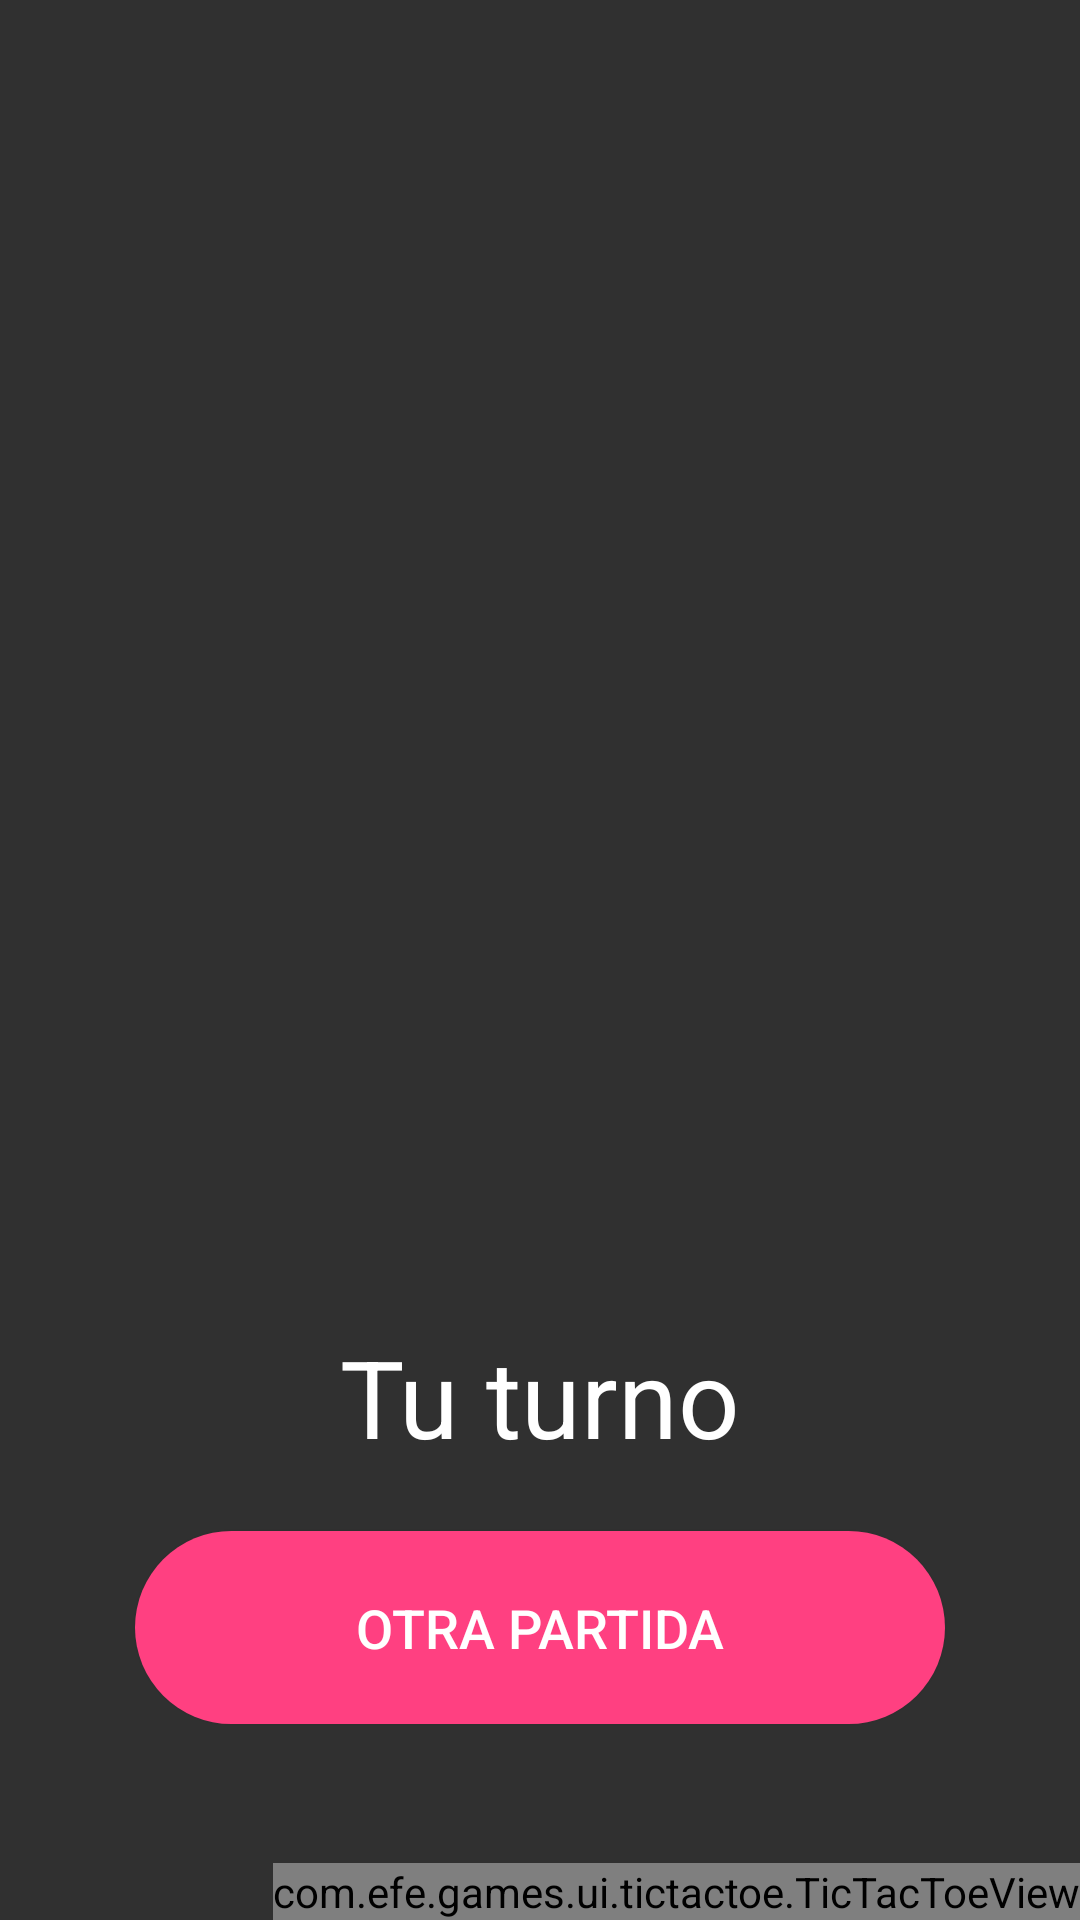

Write the Android layout XML for this screen, with the resource values it uses.
<!-- AndroidManifest.xml: activity theme AppThemeTicTacToeConfiguracion -->
<!-- res/layout/activity_tictactoe.xml -->
<?xml version="1.0" encoding="utf-8"?>
<androidx.constraintlayout.widget.ConstraintLayout
    xmlns:android="http://schemas.android.com/apk/res/android"
    xmlns:app="http://schemas.android.com/apk/res-auto"
    android:layout_width="match_parent"
    android:layout_height="match_parent">

    <com.efe.games.ui.tictactoe.TicTacToeView
        android:id="@+id/ticTacToeView"
        android:layout_width="wrap_content"
        android:layout_height="wrap_content"
        android:background="#2E2E2E"
        app:layout_constraintBottom_toBottomOf="parent"
        app:layout_constraintEnd_toEndOf="parent"
        app:layout_constraintHorizontal_bias="1.0"
        app:layout_constraintStart_toStartOf="parent"
        app:layout_constraintTop_toTopOf="parent"
        app:layout_constraintVertical_bias="1.0" />

    <ImageButton
        android:id="@+id/board0"
        android:layout_width="wrap_content"
        android:layout_height="wrap_content"
        android:background="#00000000"
        android:contentDescription="@string/bt1"
        app:layout_constraintBottom_toBottomOf="parent"
        app:layout_constraintEnd_toStartOf="@+id/board1"
        app:layout_constraintStart_toStartOf="parent"
        app:layout_constraintTop_toTopOf="parent"
        app:layout_constraintVertical_bias="0.044"
        app:srcCompat="@drawable/ic_clean" />

    <ImageButton
        android:id="@+id/board1"
        android:layout_width="wrap_content"
        android:layout_height="wrap_content"
        android:background="#00000000"
        android:contentDescription="@string/bt2"
        app:layout_constraintBottom_toBottomOf="@+id/ticTacToeView"
        app:layout_constraintEnd_toStartOf="@+id/board2"
        app:layout_constraintStart_toEndOf="@+id/board0"
        app:layout_constraintTop_toTopOf="parent"
        app:layout_constraintVertical_bias="0.044"
        app:srcCompat="@drawable/ic_clean" />

    <ImageButton
        android:id="@+id/board2"
        android:layout_width="wrap_content"
        android:layout_height="wrap_content"
        android:background="#00000000"
        android:contentDescription="@string/bt2"
        app:layout_constraintBottom_toBottomOf="parent"
        app:layout_constraintEnd_toEndOf="parent"
        app:layout_constraintStart_toEndOf="@+id/board1"
        app:layout_constraintTop_toTopOf="parent"
        app:layout_constraintVertical_bias="0.044"
        app:srcCompat="@drawable/ic_clean" />

    <ImageButton
        android:id="@+id/board3"
        android:layout_width="wrap_content"
        android:layout_height="wrap_content"
        android:layout_marginTop="12dp"
        android:background="#00000000"
        android:contentDescription="@string/bt2"
        app:layout_constraintBottom_toBottomOf="parent"
        app:layout_constraintEnd_toStartOf="@+id/board4"
        app:layout_constraintStart_toStartOf="parent"
        app:layout_constraintTop_toBottomOf="@+id/board0"
        app:layout_constraintVertical_bias="0.067"
        app:srcCompat="@drawable/ic_clean" />

    <ImageButton
        android:id="@+id/board4"
        android:layout_width="wrap_content"
        android:layout_height="wrap_content"
        android:layout_marginTop="12dp"
        android:background="#00000000"
        android:contentDescription="@string/bt2"
        app:layout_constraintBottom_toBottomOf="parent"
        app:layout_constraintEnd_toStartOf="@+id/board5"
        app:layout_constraintStart_toEndOf="@+id/board3"
        app:layout_constraintTop_toBottomOf="@+id/board1"
        app:layout_constraintVertical_bias="0.067"
        app:srcCompat="@drawable/ic_clean" />

    <ImageButton
        android:id="@+id/board5"
        android:layout_width="wrap_content"
        android:layout_height="wrap_content"
        android:layout_marginTop="12dp"
        android:background="#00000000"
        android:contentDescription="@string/bt2"
        app:layout_constraintBottom_toBottomOf="parent"
        app:layout_constraintEnd_toEndOf="parent"
        app:layout_constraintHorizontal_bias="0.0"
        app:layout_constraintStart_toEndOf="@+id/board4"
        app:layout_constraintTop_toBottomOf="@+id/board2"
        app:layout_constraintVertical_bias="0.067"
        app:srcCompat="@drawable/ic_clean" />

    <ImageButton
        android:id="@+id/board6"
        android:layout_width="wrap_content"
        android:layout_height="wrap_content"
        android:layout_marginTop="16dp"
        android:background="#00000000"
        android:contentDescription="@string/bt2"
        app:layout_constraintBottom_toBottomOf="parent"
        app:layout_constraintEnd_toStartOf="@+id/board7"
        app:layout_constraintStart_toStartOf="parent"
        app:layout_constraintTop_toBottomOf="@+id/board3"
        app:layout_constraintVertical_bias="0.049"
        app:srcCompat="@drawable/ic_clean" />

    <ImageButton
        android:id="@+id/board7"
        android:layout_width="wrap_content"
        android:layout_height="wrap_content"
        android:layout_marginTop="16dp"
        android:background="#00000000"
        android:contentDescription="@string/bt2"
        app:layout_constraintBottom_toBottomOf="@+id/ticTacToeView"
        app:layout_constraintEnd_toStartOf="@+id/board8"
        app:layout_constraintStart_toEndOf="@+id/board6"
        app:layout_constraintTop_toBottomOf="@+id/board4"
        app:layout_constraintVertical_bias="0.049"
        app:srcCompat="@drawable/ic_clean" />

    <ImageButton
        android:id="@+id/board8"
        android:layout_width="wrap_content"
        android:layout_height="wrap_content"
        android:layout_marginTop="16dp"
        android:background="#00000000"
        android:contentDescription="@string/bt2"
        app:layout_constraintBottom_toBottomOf="parent"
        app:layout_constraintEnd_toEndOf="parent"
        app:layout_constraintStart_toEndOf="@+id/board7"
        app:layout_constraintTop_toBottomOf="@+id/board5"
        app:layout_constraintVertical_bias="0.049"
        app:srcCompat="@drawable/ic_clean" />

    <Button
        android:id="@+id/btRestart"
        android:layout_width="wrap_content"
        android:layout_height="wrap_content"
        android:padding="20dp"
        android:text="@string/otra_partida"
        android:textSize="18sp"
        android:background="@drawable/init_button"
        app:layout_constraintBottom_toBottomOf="@+id/ticTacToeView"
        app:layout_constraintEnd_toEndOf="parent"
        app:layout_constraintStart_toStartOf="parent"
        app:layout_constraintTop_toBottomOf="@+id/txtStatus"
        app:layout_constraintVertical_bias="0.24000001" />

    <TextView
        android:id="@+id/txtStatus"
        android:layout_width="wrap_content"
        android:layout_height="wrap_content"
        android:text="@string/tu_turno"
        android:textColor="#FFFFFF"
        android:textSize="36sp"
        app:layout_constraintBottom_toBottomOf="@+id/ticTacToeView"
        app:layout_constraintEnd_toEndOf="parent"
        app:layout_constraintStart_toStartOf="parent"
        app:layout_constraintTop_toBottomOf="@+id/board7"
        app:layout_constraintVertical_bias="0.25" />

</androidx.constraintlayout.widget.ConstraintLayout>
<!-- resources referenced by this layout -->
<resources>
  <!-- drawable ic_clean: vector/xml drawable (drawable, 45949 chars, omitted) -->
  <!-- drawable init_button (drawable) -->
  <?xml version="1.0" encoding="utf-8"?>
  <shape xmlns:android="http://schemas.android.com/apk/res/android" android:shape="rectangle" >
      <corners
          android:radius="100dp"
          />
      <solid
          android:color="#FF4081"
          />
      <padding
          android:left="0dp"
          android:top="0dp"
          android:right="0dp"
          android:bottom="0dp"
          />
      <size
          android:width="270dp"
          android:height="60dp"
          />
  </shape>
  <string name="bt1">bt1</string>
  <string name="bt2">bt2</string>
  <string name="otra_partida">OTRA PARTIDA</string>
  <string name="tu_turno">Tu turno</string>
  <style name="AppThemeTicTacToeConfiguracion" parent="Theme.AppCompat">
          <item name="colorPrimary">@color/colorPrimary</item>
          <item name="colorPrimaryDark">#000</item>
          <item name="colorAccent">@color/colorAccent</item>
          <item name="backgroundColor">#E2E2E2</item>
          <item name="backgroundColorReadOnly">#616161</item>
      </style>
  <color name="colorPrimary">#3F51B5</color>
  <color name="colorAccent">#FF4081</color>
</resources>
